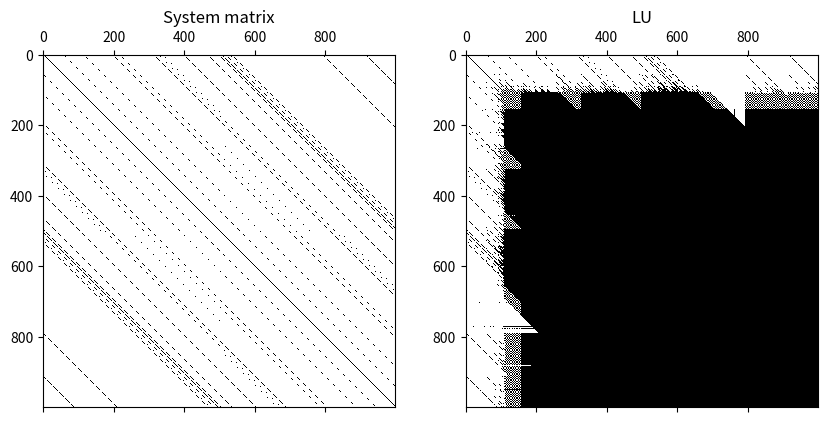

This chart was generated by the following Python code:
import random
import numpy as np
import matplotlib.pyplot as plt
from scipy.linalg import lu_factor, lu_solve
from scipy.sparse import dia_array


def diagonal_heavy_matrix(size: int, max_abs_value: float, density: float = 0.5) -> dia_array:
    density = min(max(density, 0), 1)
    half_diag_prob = np.geomspace(1, 1 + density, size - 1)
    diag_probabilities = np.concatenate((half_diag_prob, [2], np.flip(half_diag_prob))) - np.ones(size * 2 - 1)
    diag_multiplier = diag_probabilities

    matrix = dia_array((size, size))
    for diag_index in range(size):
        if diag_probabilities[diag_index] > random.random():
            items_count = diag_index + 1
            diag_lower = np.random.uniform(-max_abs_value, max_abs_value, items_count) * np.array([diag_multiplier[diag_index]] * items_count)
            diag_upper = np.random.uniform(-max_abs_value, max_abs_value, items_count) * np.array([diag_multiplier[diag_index]] * items_count)
            matrix.setdiag(diag_lower, diag_index - size + 1)
            if diag_index != size - 1:  # don't add main diagonal twice
                matrix.setdiag(diag_upper, size - diag_index - 1)
    return matrix


# experiment based on electrodynamic analysis of discretized two-port element
N = 1000  # discrete element count
M = 2  # gate count
max_abs_value = 10
density = 0.02

mat_gamma = diagonal_heavy_matrix(N, max_abs_value, density)
mat_g = diagonal_heavy_matrix(N, max_abs_value, density)
mat_c = diagonal_heavy_matrix(N, max_abs_value, density)
mat_b = np.random.uniform(-max_abs_value, max_abs_value, (N, M))
mat_i = np.ones((M, M))
print("Test data generated")

s = 2.5
mat_system = mat_gamma + s * mat_g + s * s * mat_c
mat_impulse = s * mat_b @ mat_i
print("Equation matrices calculated")

fig, plots = plt.subplots(1, 2)
fig.set_figheight(10)
fig.set_figwidth(10)

lu, pivot = lu_factor(mat_system.toarray())
mat_e = lu_solve((lu, pivot), mat_impulse)
print("Equation solved")

plots[0].spy(mat_system.toarray())
plots[0].set_title("System matrix")

plots[1].spy(lu)
plots[1].set_title("LU")
print("LU factorisation performed")

fig.show()
print("Done")
